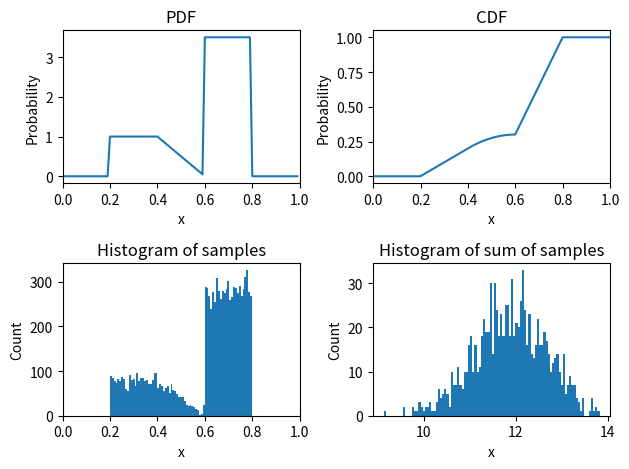

Here is the Python script that generated this plot:
# Central limit theorem
#
# 

import matplotlib.pyplot as plt
import numpy as np


def pdf(x):
    """Probability density function for the piecewise PDF."""

    if x < 0.2:
        return 0.0
    elif 0.2 <= x < 0.4:
        return 1.0
    elif 0.4 <= x < 0.6:
        return 3 - 5*x
    elif 0.6 <= x < 0.8:
        return 3.5
    
    return 0.0

def cdf(x_min, x_max, delta_x):
    """Numerical approximation to cumulative distribution function for the PDF."""

    assert x_min < x_max

    x_vals = [x_min]
    cumulative = [pdf(x_min)]

    for x in np.arange(x_min+delta_x, x_max+delta_x, delta_x):
        x_vals.append(x)
        cumulative.append(pdf(x) + cumulative[-1])

    cumulative = np.array(cumulative)
    cumulative = cumulative / cumulative[-1]

    return x_vals, cumulative

def sample(cdf_x_vals, cumulative, n_samples):
    """Draw a sample from the distribution."""

    assert n_samples > 0

    samples = np.zeros(n_samples)

    for i in range(n_samples):
        u = np.random.uniform(0, 1)
        closest_idx = np.argmin(abs(cumulative - u))
        samples[i] = cdf_x_vals[closest_idx]

    return samples

def samples_of_sum(cdf_x_vals, cumulative, n_trials, n):
    """Samples of the sum of n values."""

    totals = np.zeros(n_trials)

    for i in range(n_trials):
        totals[i] = np.sum(sample(cdf_x_vals, cumulative, n))

    return totals


if __name__ == '__main__':

    fig, axs = plt.subplots(2,2)

    # Plot the PDF
    x = np.arange(0, 1, 0.01)
    f = [pdf(xi) for xi in x]
    axs[0][0].plot(x,f)
    axs[0][0].set_xlabel('x')
    axs[0][0].set_ylabel('Probability')
    axs[0][0].set_title('PDF')
    axs[0][0].set_xlim(0, 1)

    # Plot the CDF
    x_vals, cumulative = cdf(0, 1, 0.001)
    axs[0][1].plot(x_vals, cumulative)
    axs[0][1].set_xlabel('x')
    axs[0][1].set_ylabel('Probability')
    axs[0][1].set_title('CDF') 
    axs[0][1].set_xlim(0, 1)

    # Generate samples from the PDF
    s = sample(x_vals, cumulative, 10000)
    axs[1][0].hist(s, bins=100)
    axs[1][0].set_xlabel('x')
    axs[1][0].set_ylabel('Count')
    axs[1][0].set_title('Histogram of samples')
    axs[1][0].set_xlim(0, 1)

    # Distribution of the sum of n values from the PDF
    totals = samples_of_sum(x_vals, cumulative, 1000, 20)
    axs[1][1].hist(totals, bins=100)
    axs[1][1].set_xlabel('x')
    axs[1][1].set_ylabel('Count')
    axs[1][1].set_title('Histogram of sum of samples')     

    plt.tight_layout()    
    plt.show()
